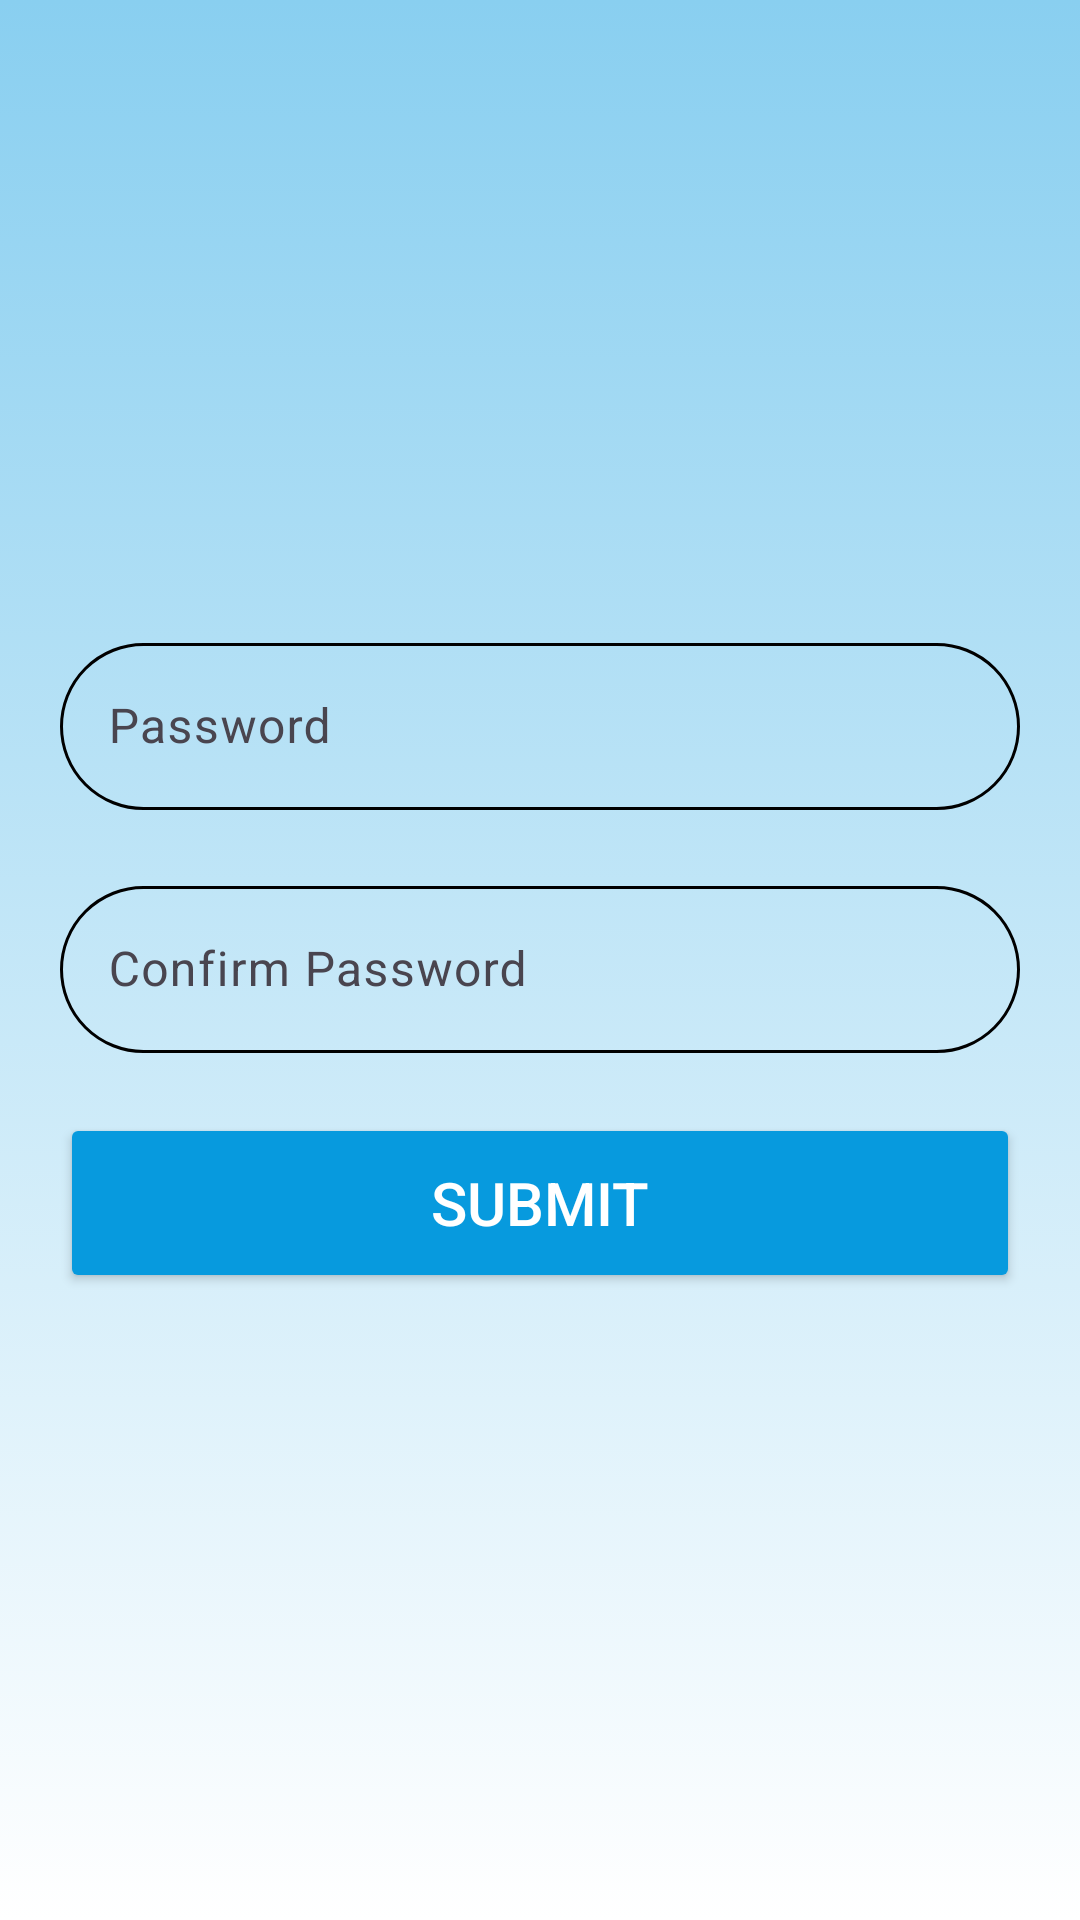

This screen was rendered from an Android layout file. Write that file and the resources it references.
<!-- AndroidManifest.xml: application theme Theme.AquaGuard -->
<!-- res/layout/reset_password.xml -->
<?xml version="1.0" encoding="utf-8"?>
<RelativeLayout xmlns:android="http://schemas.android.com/apk/res/android"
    xmlns:tools="http://schemas.android.com/tools"
    android:layout_width="match_parent"
    xmlns:app="http://schemas.android.com/apk/res-auto"
    android:layout_height="match_parent"
    android:background="@drawable/gradient_color"
    android:paddingStart="20dp"
    android:paddingEnd="20dp"
    tools:context=".ui.LoginActivity">

    <androidx.appcompat.widget.Toolbar
        android:id="@+id/toolbar"
        android:layout_width="wrap_content"
        android:layout_height="?attr/actionBarSize"
        android:elevation="4dp"
        android:theme="@style/ThemeOverlay.AppCompat.ActionBar"
        android:layout_alignParentTop="true">

        <ImageButton
            android:id="@+id/btnBack"
            android:layout_width="wrap_content"
            android:layout_height="match_parent"
            android:src="@drawable/ic_back_arrow"
            android:background="@color/transparent"
            android:paddingStart="8dp"
            android:paddingEnd="8dp"
            android:layout_gravity="start|center_vertical"
            android:onClick="onBackClicked"
            android:layout_marginStart="8dp"
            app:tint="@color/lightBlue" />
    </androidx.appcompat.widget.Toolbar>

    <LinearLayout
        android:layout_width="match_parent"
        android:layout_height="wrap_content"
        android:layout_centerInParent="true"
        android:orientation="vertical">

        <ImageView
            android:layout_width="wrap_content"
            android:layout_height="wrap_content"
            android:layout_gravity="center"
            android:background="@drawable/reset_password"></ImageView>

        <com.google.android.material.textfield.TextInputLayout
            android:layout_width="match_parent"
            android:layout_height="wrap_content"
            android:paddingBottom="20dp">

            <com.google.android.material.textfield.TextInputEditText
                android:id="@+id/editPassword"
                android:layout_width="match_parent"
                android:layout_height="wrap_content"
                android:background="@drawable/custom_textfield"
                android:hint="Password"
                android:inputType="text"
                android:textColor="@android:color/black" />

        </com.google.android.material.textfield.TextInputLayout>

        <com.google.android.material.textfield.TextInputLayout
            android:layout_width="match_parent"
            android:layout_height="wrap_content"
            android:paddingBottom="20dp">

            <com.google.android.material.textfield.TextInputEditText
                android:id="@+id/editConfirmPassword"
                android:layout_width="match_parent"
                android:layout_height="wrap_content"
                android:background="@drawable/custom_textfield"
                android:hint="Confirm Password"
                android:inputType="text"
                android:textColor="@android:color/black" />

        </com.google.android.material.textfield.TextInputLayout>

        <Button
            android:id="@+id/btnResetPassword"
            android:layout_width="match_parent"
            android:layout_height="60dp"
            android:backgroundTint="@color/lightBlue"
            android:text="Submit"
            android:textColor="@color/white"
            android:textSize="20sp" />
    </LinearLayout>
</RelativeLayout>
<!-- resources referenced by this layout -->
<resources>
  <color name="lightBlue">#079ADE</color>
  <color name="transparent">#00FFFFFF</color>
  <color name="white">#FFFFFFFF</color>
  <!-- drawable custom_textfield (drawable) -->
  <?xml version="1.0" encoding="utf-8"?>
  <shape xmlns:android="http://schemas.android.com/apk/res/android"
      android:shape="rectangle">
      <solid android:color="@color/transparent" />
      <corners android:radius="50dp" />
      <stroke
          android:color="#000000"
          android:width="1dp" />
  </shape>
  <!-- drawable gradient_color (drawable) -->
  <?xml version="1.0" encoding="utf-8"?>
  <selector xmlns:android="http://schemas.android.com/apk/res/android">
      <item>
          <shape>
              <gradient
                  android:angle="90"
                  android:startColor="@color/white"
                  android:endColor="@color/babyBlue"
                  android:type="linear" />
          </shape>
      </item>
  </selector>
  <style name="Theme.AquaGuard" parent="Base.Theme.AquaGuard" />
  <color name="babyBlue">#89CFF0</color>
  <style name="Base.Theme.AquaGuard" parent="Theme.Material3.DayNight.NoActionBar">
          
           <item name="colorPrimary">@color/darkBlue</item>
      </style>
  <color name="darkBlue">#00689B</color>
</resources>
